Photos from the image-classification dataset "processed" in the GitHub repository burakkurt07/blood-cell-detection-project. Its 3 classes are: platelets, RBC, WBC.

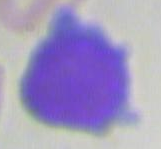
Label: WBC

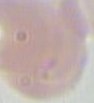
Label: RBC

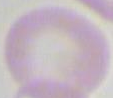
Label: RBC

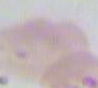
Label: RBC

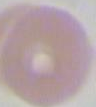
Label: RBC

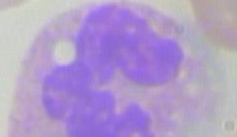
Label: WBC
